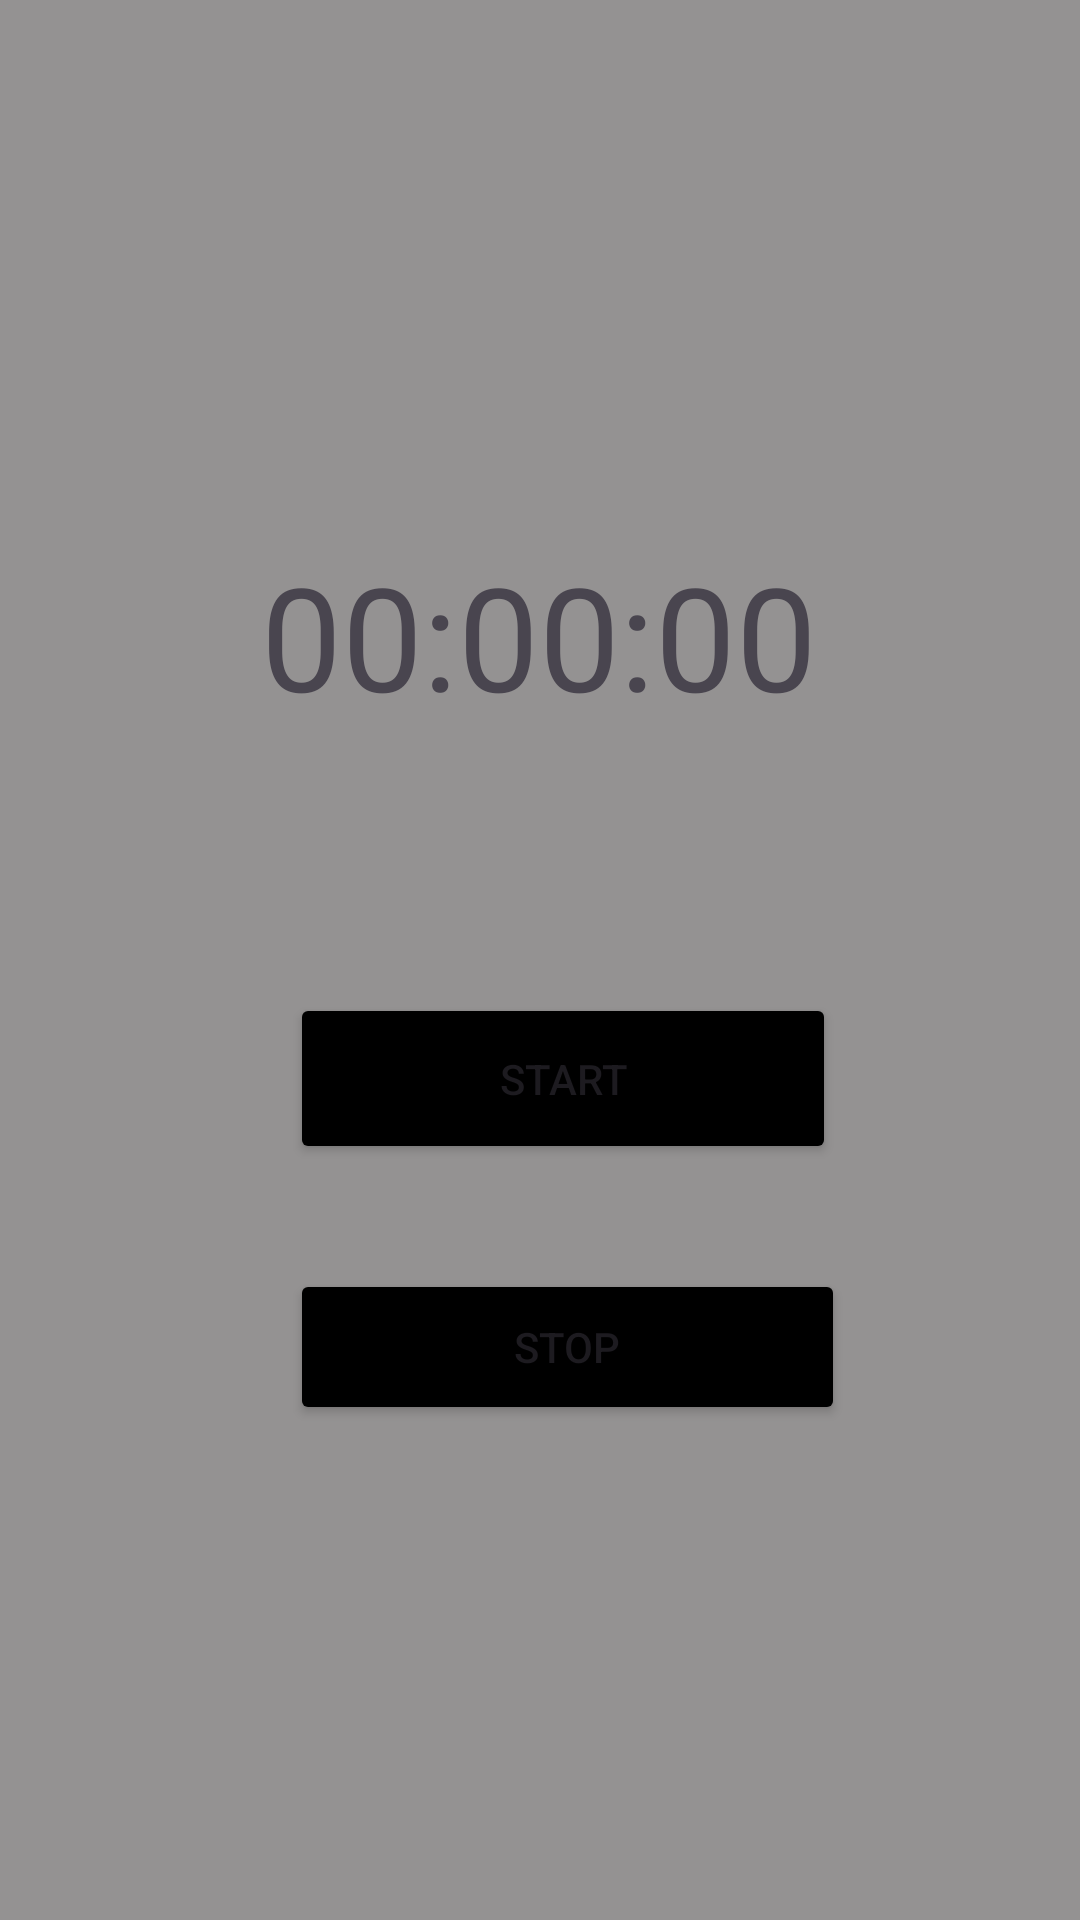

Produce the Android XML layout that renders to this screen, including the resource entries it uses.
<!-- AndroidManifest.xml: application theme Theme.TempusImperium -->
<!-- res/layout/activity_timer.xml -->
<?xml version="1.0" encoding="utf-8"?>
<androidx.constraintlayout.widget.ConstraintLayout xmlns:android="http://schemas.android.com/apk/res/android"
    xmlns:app="http://schemas.android.com/apk/res-auto"
    xmlns:tools="http://schemas.android.com/tools"
    android:layout_width="match_parent"
    android:layout_height="match_parent"
    android:background="@color/grey"
    tools:context=".Timer">

    <HorizontalScrollView
        android:id="@+id/categoryScrollView"
        android:layout_width="match_parent"
        android:layout_height="wrap_content"
        android:layout_marginTop="72dp"
        android:padding="8dp"
        android:scrollbars="none"
        android:contentDescription="Select Category"
        app:layout_constraintEnd_toEndOf="parent"
        app:layout_constraintStart_toStartOf="parent"
        app:layout_constraintTop_toTopOf="parent">

        <LinearLayout
            android:id="@+id/categoryContainer"
            android:layout_width="wrap_content"
            android:layout_height="wrap_content"
            android:orientation="horizontal" />
    </HorizontalScrollView>

    <HorizontalScrollView
        android:id="@+id/timesheetScrollView"
        android:layout_width="match_parent"
        android:layout_height="wrap_content"
        android:layout_below="@id/categoryScrollView"
        android:layout_marginTop="22dp"
        android:padding="8dp"
        android:scrollbars="none"
        android:contentDescription="Select Timesheet"
        app:layout_constraintEnd_toEndOf="parent"
        app:layout_constraintStart_toStartOf="parent"
        app:layout_constraintTop_toBottomOf="@+id/categoryScrollView">

        <LinearLayout
            android:id="@+id/timesheetContainer"
            android:layout_width="wrap_content"
            android:layout_height="wrap_content"
            android:orientation="horizontal" />
    </HorizontalScrollView>

    <TextView
        android:id="@+id/textViewTimer"
        android:layout_width="wrap_content"
        android:layout_height="wrap_content"
        android:layout_below="@id/timesheetScrollView"
        android:layout_centerHorizontal="true"
        android:layout_marginStart="112dp"
        android:layout_marginEnd="113dp"
        android:layout_marginBottom="87dp"
        android:text="00:00:00"
        android:textSize="48sp"
        app:layout_constraintBottom_toTopOf="@+id/buttonStart"
        app:layout_constraintEnd_toEndOf="parent"
        app:layout_constraintStart_toStartOf="parent" />

    <Button
        android:id="@+id/buttonStart"
        android:layout_width="182dp"
        android:layout_height="57dp"
        android:layout_below="@id/textViewTimer"
        android:layout_alignParentStart="true"
        android:layout_marginStart="122dp"
        android:layout_marginEnd="107dp"
        android:layout_marginBottom="35dp"
        android:backgroundTint="@color/black"
        android:text="Start"
        app:layout_constraintBottom_toTopOf="@+id/buttonStop"
        app:layout_constraintEnd_toEndOf="parent"
        app:layout_constraintStart_toStartOf="parent" />

    <Button
        android:id="@+id/buttonStop"
        android:layout_width="185dp"
        android:layout_height="52dp"
        android:layout_below="@id/textViewTimer"
        android:layout_alignParentEnd="true"
        android:layout_marginStart="122dp"
        android:layout_marginEnd="104dp"
        android:layout_marginBottom="165dp"
        android:backgroundTint="@color/black"
        android:text="Stop"
        app:layout_constraintBottom_toBottomOf="parent"
        app:layout_constraintEnd_toEndOf="parent"
        app:layout_constraintStart_toStartOf="parent" />


</androidx.constraintlayout.widget.ConstraintLayout>
<!-- resources referenced by this layout -->
<resources>
  <color name="black">#FF000000</color>
  <color name="grey">#949292</color>
  <style name="Theme.TempusImperium" parent="Base.Theme.TempusImperium" />
  <style name="Base.Theme.TempusImperium" parent="Theme.Material3.DayNight.NoActionBar">
          
          
      </style>
</resources>
